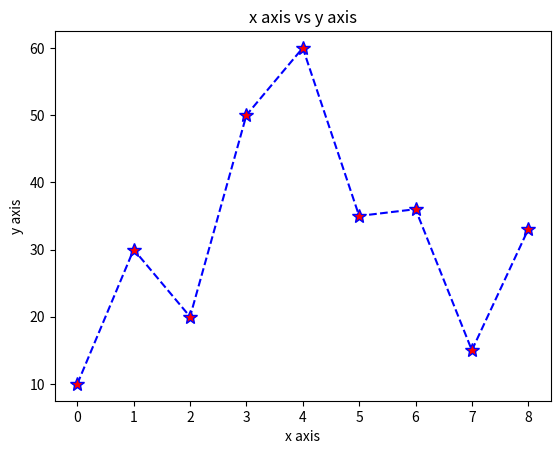

Reproduce this figure in Python.
import matplotlib.pyplot as plt

x = [0, 1, 2, 3, 4, 5, 6, 7, 8]
y = [10, 30, 20, 50, 60, 35, 36, 15, 33]

plt.plot(x, y, marker="*", markersize= "10", linestyle= "--", color="blue", markerfacecolor='red')
plt.title('x axis vs y axis')
plt.xlabel('x axis')
plt.ylabel('y axis')

plt.show()